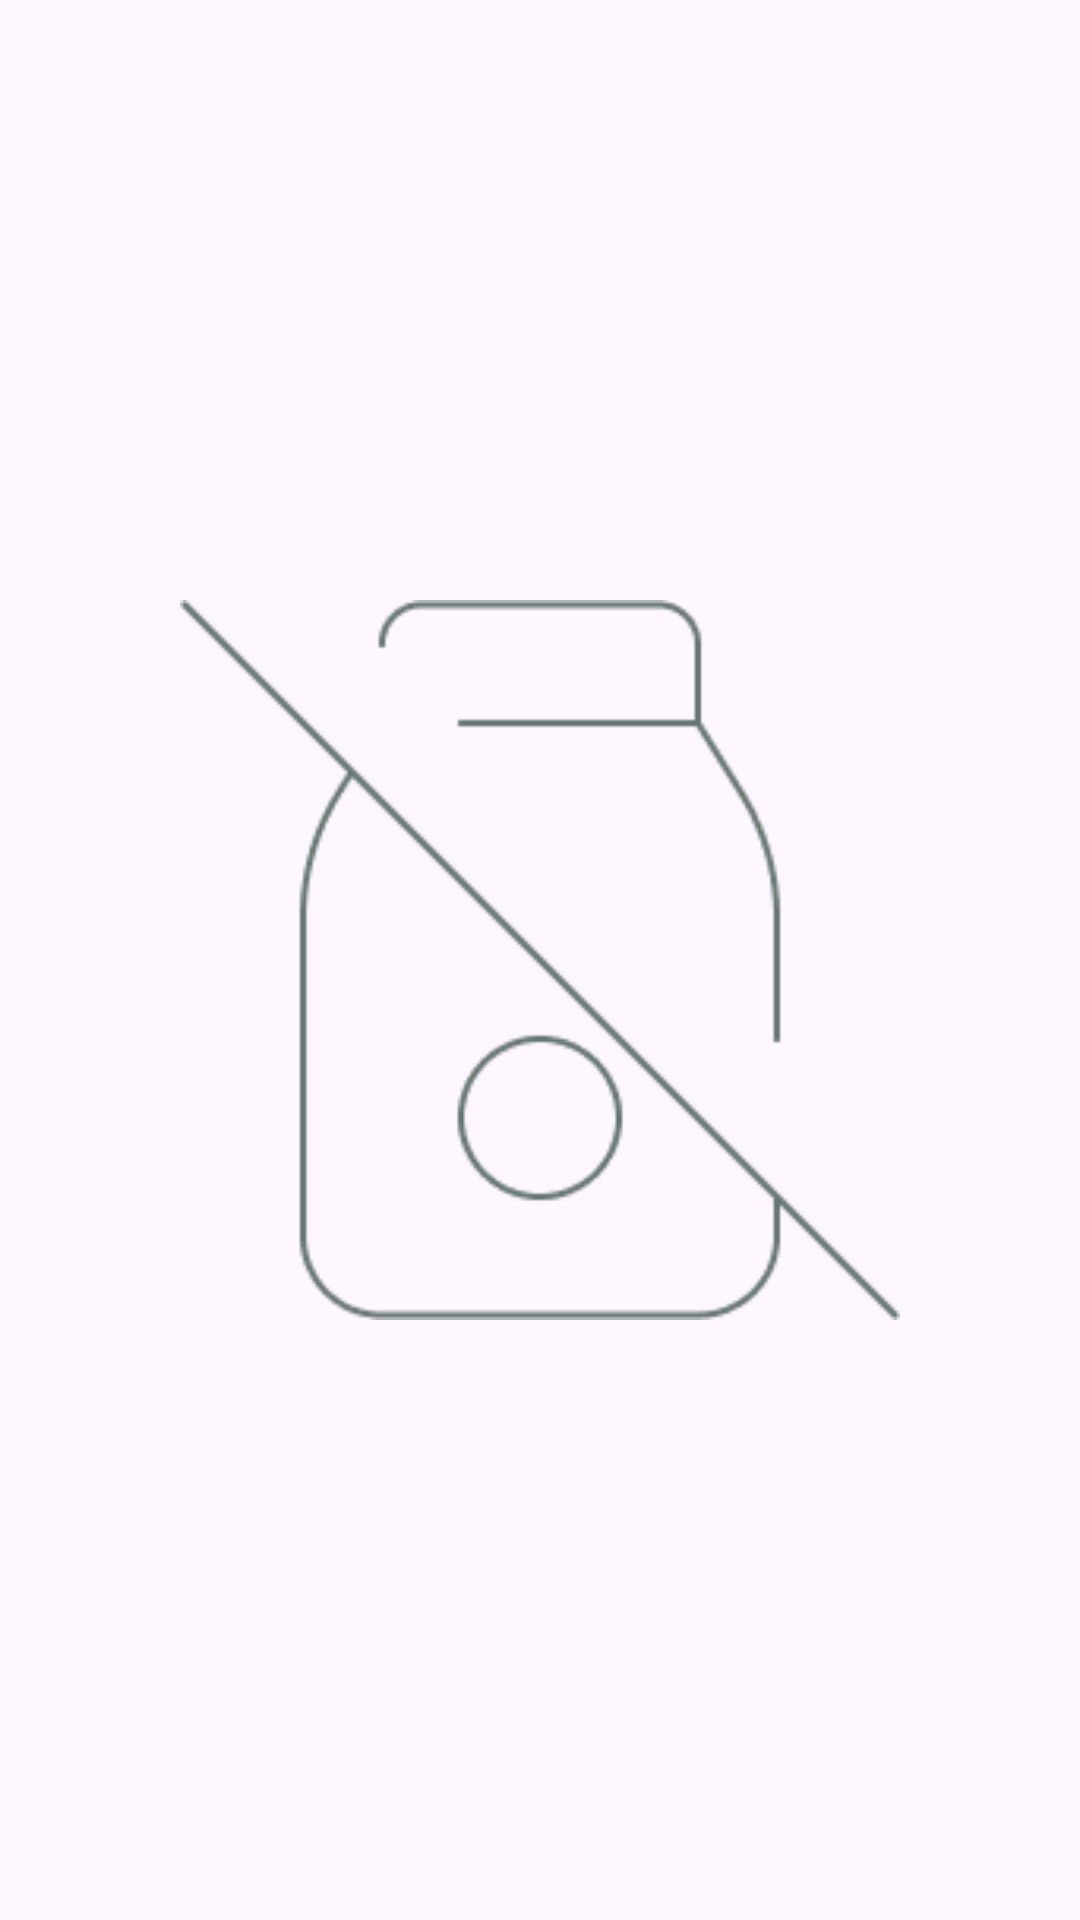

Write the Android layout XML for this screen, with the resource values it uses.
<!-- AndroidManifest.xml: application theme Theme.Nb3ElkhierAdmin -->
<!-- res/layout/all_products_content.xml -->
<?xml version="1.0" encoding="utf-8"?>
<androidx.constraintlayout.widget.ConstraintLayout xmlns:android="http://schemas.android.com/apk/res/android"
    android:layout_width="match_parent"
    android:layout_height="match_parent"
    xmlns:app="http://schemas.android.com/apk/res-auto"
    xmlns:tools="http://schemas.android.com/tools">


    <androidx.recyclerview.widget.RecyclerView
        android:id="@+id/recyclerViewProducts"
        android:layout_width="match_parent"
        android:layout_height="match_parent"
        android:layout_margin="@dimen/_8sdp"
        android:orientation="vertical"
        android:visibility="gone"
        app:layoutManager="androidx.recyclerview.widget.LinearLayoutManager"
        tools:listitem="@layout/product_item" />

    <ImageView
        android:id="@+id/imgEmptyProducts"
        android:layout_width="match_parent"
        android:layout_height="0dp"
        android:src="@drawable/img_empty_products"
        app:layout_constraintBottom_toBottomOf="parent"
        app:layout_constraintDimensionRatio="1.5:1"
        app:layout_constraintTop_toTopOf="parent"

        />



</androidx.constraintlayout.widget.ConstraintLayout>
<!-- res/layout/product_item.xml (included above) -->
<?xml version="1.0" encoding="utf-8"?>
<com.google.android.material.card.MaterialCardView xmlns:android="http://schemas.android.com/apk/res/android"
    xmlns:app="http://schemas.android.com/apk/res-auto"
    android:layout_width="match_parent"
    android:layout_height="100dp"
    android:layout_margin="@dimen/_8sdp"
    android:backgroundTint="@color/white"
    android:layoutDirection="rtl"
    app:cardCornerRadius="@dimen/_8sdp"
    app:cardElevation="@dimen/_12sdp">

    <androidx.constraintlayout.widget.ConstraintLayout
        android:layout_width="match_parent"
        android:layout_height="match_parent">

        <FrameLayout
            android:id="@+id/overlay"
            android:layout_width="match_parent"
            android:layout_height="match_parent"
            android:background="#88000000"
            android:elevation="@dimen/_16sdp"
             />

        <ImageView
            android:id="@+id/imgProduct"
            android:layout_width="0dp"
            android:layout_height="match_parent"
            android:adjustViewBounds="true"
            android:scaleType="centerCrop"
            app:layout_constraintStart_toStartOf="parent"
            app:layout_constraintWidth_percent=".25" />

        <TextView
            android:id="@+id/txtProductName"
            android:layout_width="0dp"
            android:layout_height="wrap_content"
            android:layout_margin="@dimen/_8sdp"
            android:text="اسم المنتج"
            android:textColor="@color/primary"
            android:textSize="@dimen/_14ssp"
            app:layout_constraintEnd_toStartOf="@+id/btnEditProduct"
            app:layout_constraintStart_toEndOf="@id/imgProduct"
            app:layout_constraintTop_toTopOf="parent" />

        <com.google.android.material.button.MaterialButton
            android:id="@+id/btnEditProduct"
            android:layout_width="wrap_content"
            android:layout_height="wrap_content"
            android:layout_margin="@dimen/_8sdp"
            android:text="تعديل"
            app:cornerRadius="@dimen/_4sdp"
            app:layout_constraintBottom_toBottomOf="parent"
            app:layout_constraintEnd_toEndOf="parent"
            app:layout_constraintTop_toTopOf="parent" />

        <com.google.android.material.button.MaterialButton
            android:id="@+id/btnDeleteProduct"
            android:layout_width="wrap_content"
            android:layout_height="wrap_content"
            android:layout_margin="@dimen/_8sdp"
            android:text="حذف"
            android:visibility="gone"
            app:cornerRadius="@dimen/_4sdp"
            app:layout_constraintBottom_toBottomOf="parent"
            app:layout_constraintEnd_toEndOf="parent" />

    </androidx.constraintlayout.widget.ConstraintLayout>


</com.google.android.material.card.MaterialCardView>
<!-- resources referenced by this layout -->
<resources>
  <color name="primary">#47107B</color>
  <color name="white">#FFFFFFFF</color>
  <!-- drawable img_empty_products: png bitmap (drawable, 5083 bytes) -->
  <style name="Theme.Nb3ElkhierAdmin" parent="Base.Theme.Nb3ElkhierAdmin" />
  <style name="Base.Theme.Nb3ElkhierAdmin" parent="Theme.Material3.Light.NoActionBar">
           Customize your light theme here.
           <item name="colorPrimary">@color/primary</item>
          <item name="materialAlertDialogTheme">@style/ThemeOverlay.App.MaterialAlertDialog</item>
      </style>
  <style name="ThemeOverlay.App.MaterialAlertDialog" parent="ThemeOverlay.Material3.MaterialAlertDialog">
          <item name="alertDialogStyle">@style/MaterialAlertDialog.App</item>
          <item name="colorPrimary">@color/white</item>
          <item name="colorSecondary">@color/white</item>
          <item name="buttonBarPositiveButtonStyle">@style/Widget.App.Button</item>
          <item name="buttonBarNegativeButtonStyle">@style/Widget.App.Button</item>
          <item name="buttonBarNeutralButtonStyle">@style/Widget.App.Button</item>
      </style>
  <style name="MaterialAlertDialog.App" parent="MaterialAlertDialog.Material3">
          <item name="shapeAppearance">@style/ShapeAppearance.App.MediumComponent</item>
          <item name="shapeAppearanceOverlay">@null</item>
      </style>
  <style name="Widget.App.Button" parent="Widget.Material3.Button.TextButton.Dialog">
          <item name="android:textColor">@color/primary</item>
      </style>
  <style name="ShapeAppearance.App.MediumComponent" parent="ShapeAppearance.Material3.MediumComponent">
          <item name="cornerFamily">cut</item>
          <item name="cornerSize">8dp</item>
      </style>
</resources>
